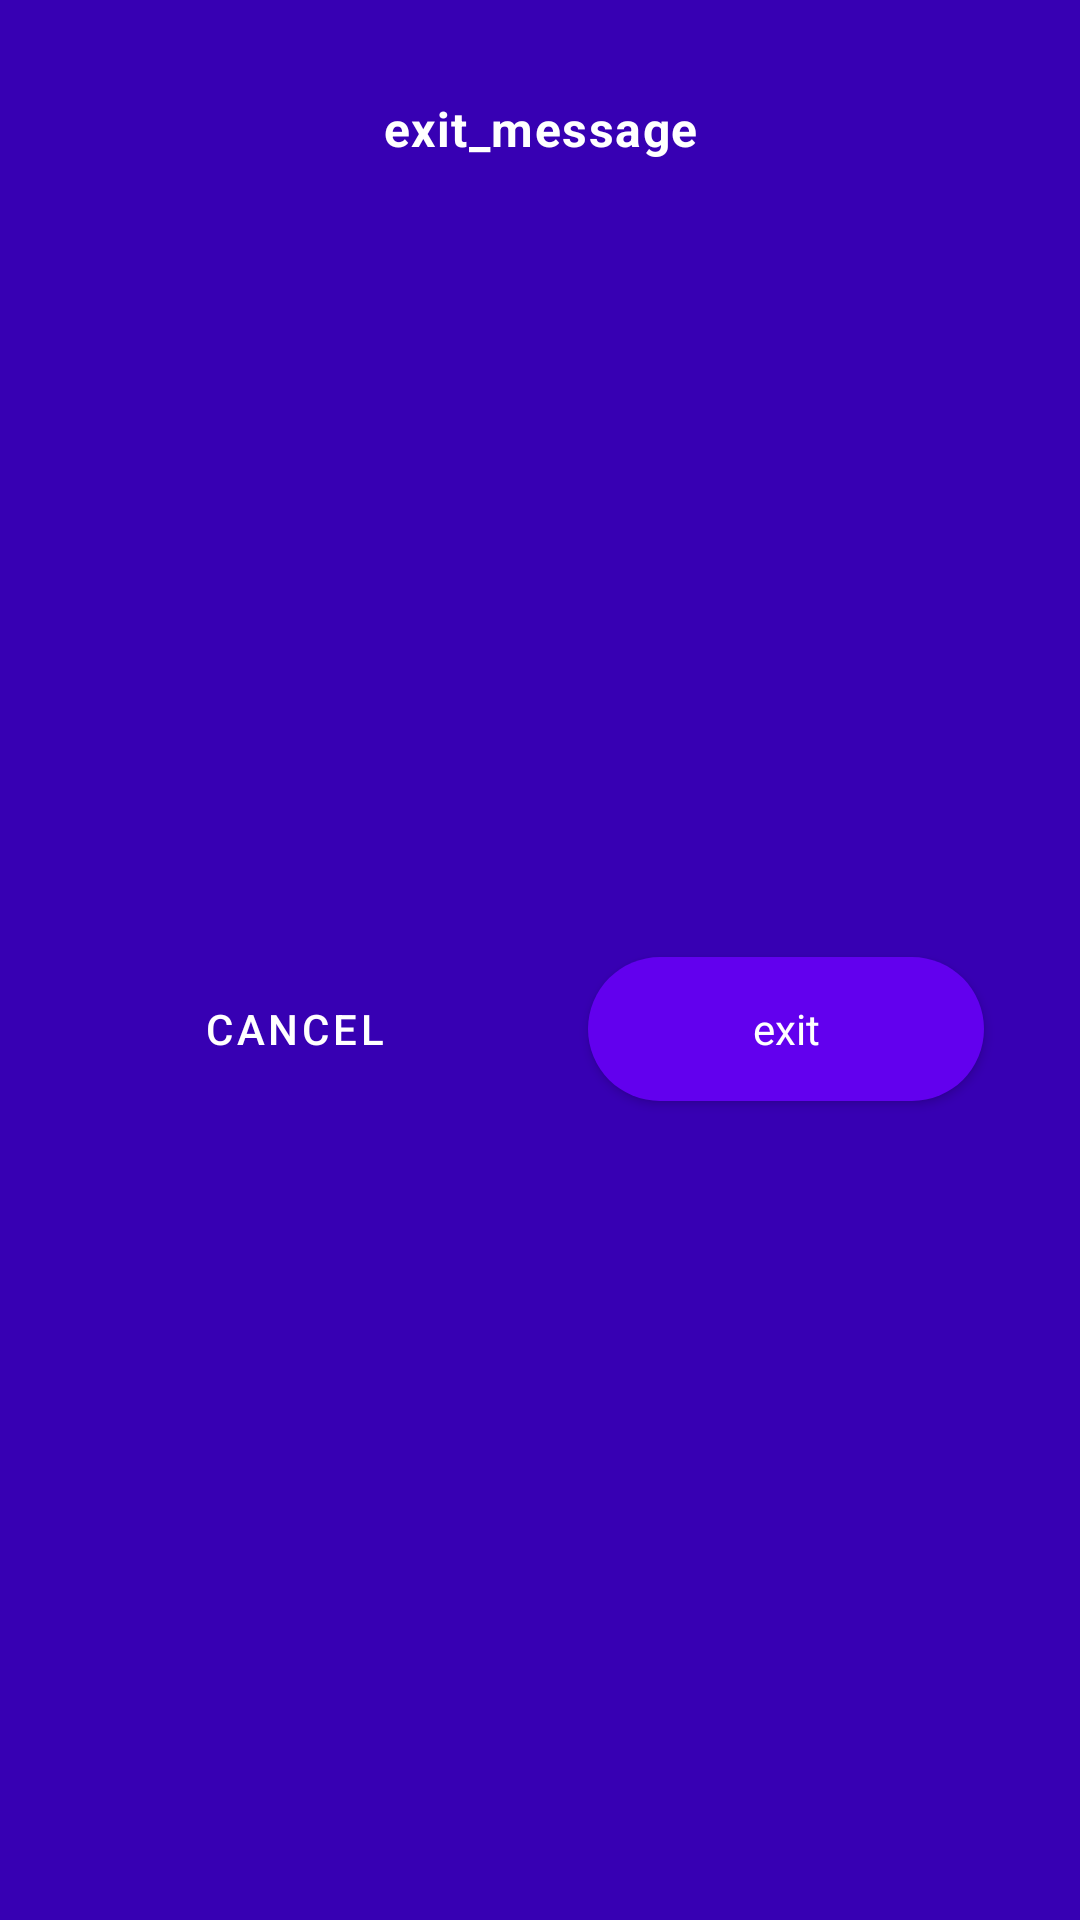

Write the Android layout XML for this screen, with the resource values it uses.
<!-- AndroidManifest.xml: application theme Theme.RecycleViewWithDiff -->
<!-- res/layout/dialog_exit.xml -->
<?xml version="1.0" encoding="utf-8"?>
<layout xmlns:android="http://schemas.android.com/apk/res/android"
    xmlns:app="http://schemas.android.com/apk/res-auto"
    xmlns:tools="http://schemas.android.com/tools">

    <androidx.constraintlayout.widget.ConstraintLayout
        android:layout_width="match_parent"
        android:layout_height="wrap_content"
        android:background="@color/purple_700"
        tools:context=".ui.dialogs.DialogExit">

        <com.google.android.material.textview.MaterialTextView
            android:id="@+id/tv_title_Exit"
            android:layout_width="wrap_content"
            android:layout_height="wrap_content"
            android:layout_marginStart="24dp"
            android:layout_marginTop="32dp"
            android:layout_marginEnd="24dp"
            android:text="exit_message"
            android:textAppearance="@style/TextAppearance.Material3.BodyLarge"
            android:textColor="@color/white"
            android:textStyle="bold"
            app:layout_constraintEnd_toEndOf="parent"
            app:layout_constraintStart_toStartOf="parent"
            app:layout_constraintTop_toTopOf="parent" />

        <com.google.android.material.button.MaterialButton
            android:id="@+id/mb_exit_Exit"
            style="@style/CustomButtonStyle"
            android:layout_width="0dp"
            android:layout_height="wrap_content"
            android:layout_marginStart="16dp"
            android:layout_marginTop="24dp"
            android:layout_marginEnd="32dp"
            android:layout_marginBottom="32dp"
            android:text="exit"
            app:cornerRadius="24dp"
            app:layout_constraintBottom_toBottomOf="parent"
            app:layout_constraintEnd_toEndOf="parent"
            app:layout_constraintHorizontal_bias="0.5"
            app:layout_constraintStart_toEndOf="@+id/mb_cancel_Exit"
            app:layout_constraintTop_toBottomOf="@+id/tv_title_Exit" />

        <com.google.android.material.button.MaterialButton
            android:id="@+id/mb_cancel_Exit"
            style="@style/Widget.MaterialComponents.Button.TextButton"
            android:layout_width="0dp"
            android:layout_height="wrap_content"
            android:layout_marginStart="32dp"
            android:layout_marginEnd="16dp"
            android:text="cancel"
            android:textColor="@color/white"
            app:cornerRadius="24dp"
            app:layout_constraintBottom_toBottomOf="@+id/mb_exit_Exit"
            app:layout_constraintEnd_toStartOf="@+id/mb_exit_Exit"
            app:layout_constraintHorizontal_bias="0.5"
            app:layout_constraintStart_toStartOf="parent"
            app:layout_constraintTop_toTopOf="@+id/mb_exit_Exit" />

    </androidx.constraintlayout.widget.ConstraintLayout>

</layout>
<!-- resources referenced by this layout -->
<resources>
  <color name="purple_700">#FF3700B3</color>
  <color name="white">#FFFFFFFF</color>
  <style name="CustomButtonStyle" parent="Theme.MaterialComponents.DayNight.DarkActionBar">
          <item name="android:insetTop">0dp</item>
          <item name="android:insetBottom">0dp</item>
      </style>
  <style name="Theme.RecycleViewWithDiff" parent="Theme.MaterialComponents.DayNight.DarkActionBar">
          
          <item name="colorPrimary">@color/purple_500</item>
          <item name="colorPrimaryVariant">@color/purple_700</item>
          <item name="colorOnPrimary">@color/white</item>
          
          <item name="colorSecondary">@color/teal_200</item>
          <item name="colorSecondaryVariant">@color/teal_700</item>
          <item name="colorOnSecondary">@color/black</item>
          
          <item name="android:statusBarColor" tools:targetApi="l">?attr/colorPrimaryVariant</item>
          
      </style>
  <color name="purple_500">#FF6200EE</color>
  <color name="teal_200">#FF03DAC5</color>
  <color name="teal_700">#FF018786</color>
  <color name="black">#FF000000</color>
</resources>
